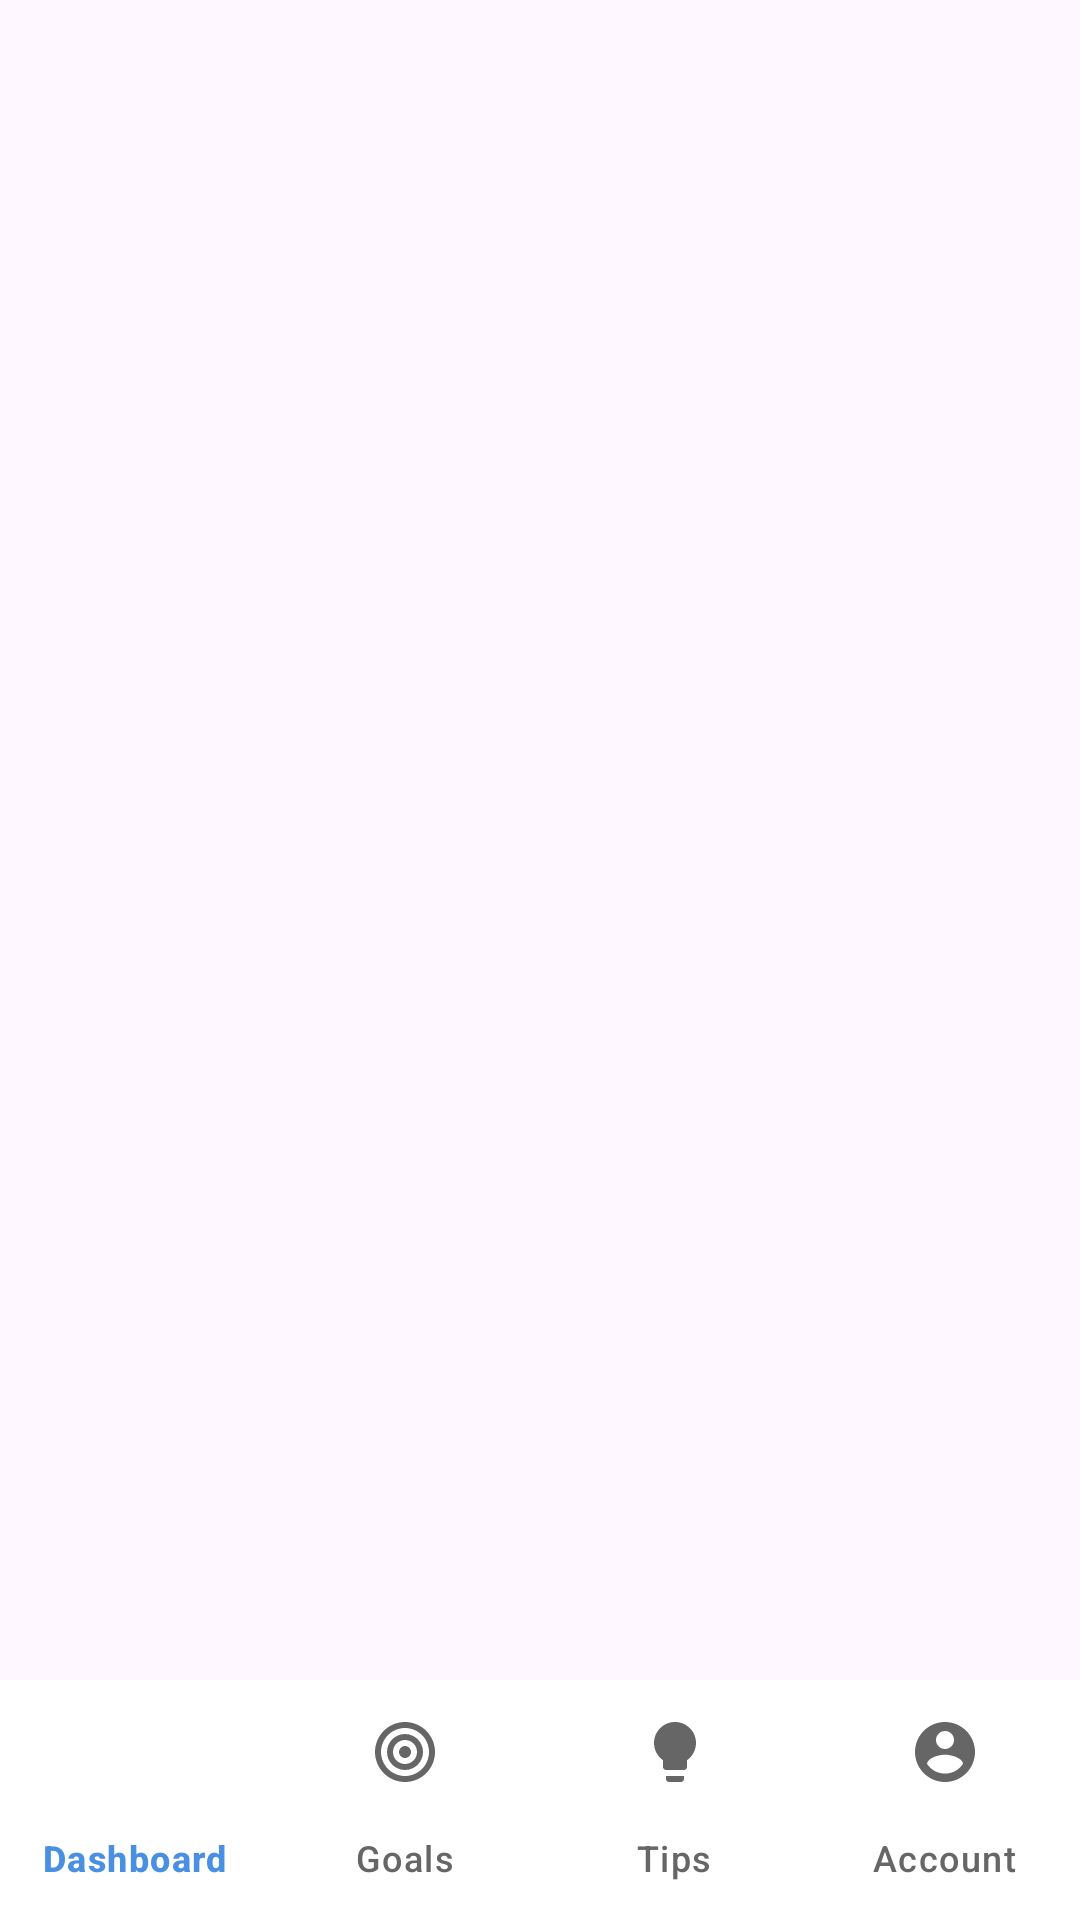

Android layout source for this screen:
<!-- AndroidManifest.xml: application theme Theme.Salsabil -->
<!-- res/layout/activity_main.xml -->
<?xml version="1.0" encoding="utf-8"?>
<androidx.constraintlayout.widget.ConstraintLayout
    xmlns:android="http://schemas.android.com/apk/res/android"
    xmlns:app="http://schemas.android.com/apk/res-auto"
    android:layout_width="match_parent"
    android:layout_height="match_parent">

    <FrameLayout
        android:id="@+id/fragmentContainer"
        android:layout_width="0dp"
        android:layout_height="0dp"
        app:layout_constraintTop_toTopOf="parent"
        app:layout_constraintBottom_toTopOf="@id/bottomNavigation"
        app:layout_constraintStart_toStartOf="parent"
        app:layout_constraintEnd_toEndOf="parent"/>

    <com.google.android.material.bottomnavigation.BottomNavigationView
        android:id="@+id/bottomNavigation"
        android:layout_width="0dp"
        android:layout_height="wrap_content"
        android:background="@color/white"
        app:menu="@menu/bottom_navigation_menu"
        app:labelVisibilityMode="labeled"
        app:itemIconTint="@color/bottom_nav_color"
        app:itemTextColor="@color/bottom_nav_color"
        app:layout_constraintBottom_toBottomOf="parent"
        app:layout_constraintStart_toStartOf="parent"
        app:layout_constraintEnd_toEndOf="parent"/>

</androidx.constraintlayout.widget.ConstraintLayout>
<!-- resources referenced by this layout -->
<resources>
  <color name="white">#FFFFFF</color>
  <style name="Theme.Salsabil" parent="Theme.Material3.Light.NoActionBar">
          
          <item name="colorPrimary">@color/primary</item>
          <item name="colorOnPrimary">@color/white</item>
  
          <item name="colorSecondary">@color/success</item>
          <item name="colorOnSecondary">@color/white</item>
  
          
          <item name="android:statusBarColor">@color/status_bar</item>
          <item name="android:windowLightStatusBar">false</item>
      </style>
  <color name="primary">#4A90E2</color>
  <color name="success">#7ED321</color>
  <color name="status_bar">#2E5F8F</color>
</resources>
